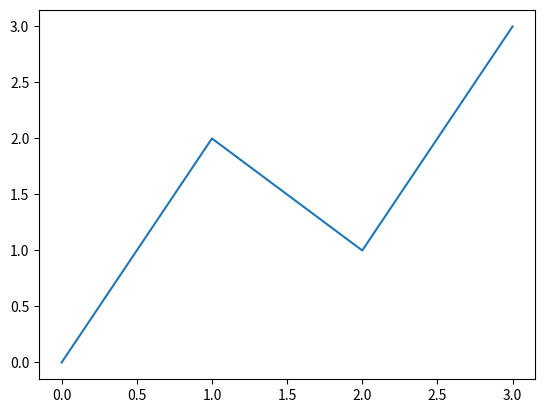

The script that saved this image:
#! /usr/bin/env python

from matplotlib import use; use('agg')
import pylab as p
p.plot([0,2,1,3])
p.savefig('test.png')
